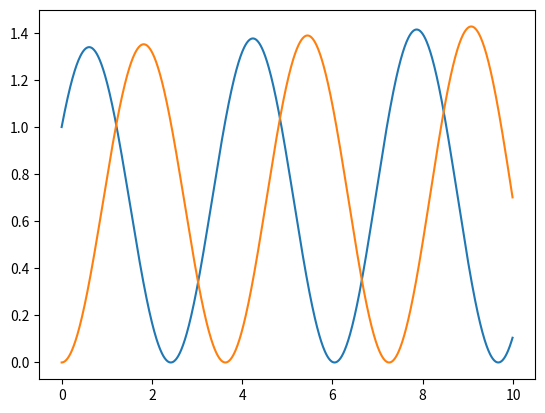

Source code (Python):
# -*- coding: utf-8 -*-
"""
Created on Fri Aug 30 11:22:37 2024

[redacted]
"""

import numpy as np
import matplotlib.pyplot as plt

x = [1]
y = [0]
I_x = [1]
I_y = [0]

prev_x = x[0]
prev_y = y[0]
time_array = [0]
step = 0.01
max_time = 10
g = 0.5

for time in np.arange(time_array[0] + step, max_time, step):
    next_x = prev_x - 1j*step*(1j*g*prev_x - prev_y)
    next_y = prev_y - 1j*step*(-prev_x - 1j*g*prev_y)
    x.append(next_x)
    y.append(next_y)
    I_x.append(next_x*np.conj(next_x))
    I_y.append(next_y*np.conj(next_y))
    time_array.append(time)
    prev_x= next_x
    prev_y = next_y
    
plt.plot(time_array, I_x)
plt.plot(time_array, I_y)
plt.show()    
    

